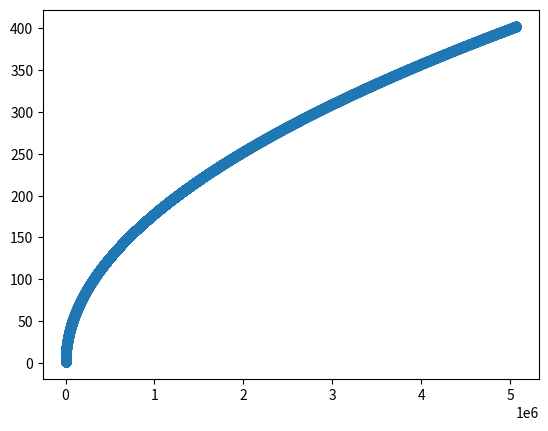

Generate this figure with matplotlib:
import matplotlib.pyplot as plt

class IsolatedSystem:
    def __init__(self):
        pass

    def initialize(self, pressure=1, temperature=1, volume=1):
        self.temperature = []
        self.pressure = []
        self.volume = []
        self.work = [0]
        self.int_energy = [0]
        self.time = [0]
        self.dV = 0.01
        self.dP = 0.01
        self.dT = 0.01
        self.n = 0.32
        self.R = 4.314

        self.set_temperature(temperature)
        self.set_pressure(volume)
        self.set_volume(volume)

    def set_temperature(self, temperature):
        self.temperature.append(temperature)

    def set_volume(self, volume):
        self.volume.append(volume)

    def set_pressure(self, pressure):
        self.pressure.append(pressure)

    def set_temperature_constant_pressure(self, temperature):
        actual_temp = self.temperature[-1:]
        actual_temp = actual_temp.pop()


        dtemp = abs(temperature - actual_temp)
        for i in range(int(dtemp/self.dV)):

            iT = self.temperature[i] + self.dT
            self.temperature.append(iT)
        
            self.pressure.append(self.pressure[i])
            
            dV = (self.n * self.R * iT)/self.pressure[i]
            iV = self.volume[i] + dV
            self.volume.append(iV)

    def set_temperature_constant_volume(self, temperature):
        actual_temp = self.temperature[-1:]
        actual_temp = actual_temp.pop()


        dtemp = abs(temperature - actual_temp)
        for i in range(int(dtemp/self.dV)):

            iT = self.temperature[i] + self.dT
            self.temperature.append(iT)
        
            self.volume.append(self.volume[i])
            
            dP = (self.n * self.R * self.dT)/self.volume[i]
            iP = self.pressure[i] + dP
            self.pressure.append(iP)

    
    def view(self):
        pass

    def igraph(self, y):
        fig = plt.figure()
        ax = fig.add_subplot()

        if y == 'volume':
            ax.scatter(self.volume, self.temperature)
        if y == 'pressure':
            ax.scatter(self.pressure, self.temperature)

        plt.show()

    def start(self):
        self.initialize()

        self.initialize(pressure=2.4, volume=2.2)
        self.set_temperature_constant_pressure(402)
        #self.set_temperature_constant_volume(201)

        self.igraph(y='volume') # y = 'volume|pressure'
    

isys = IsolatedSystem()
isys.start()